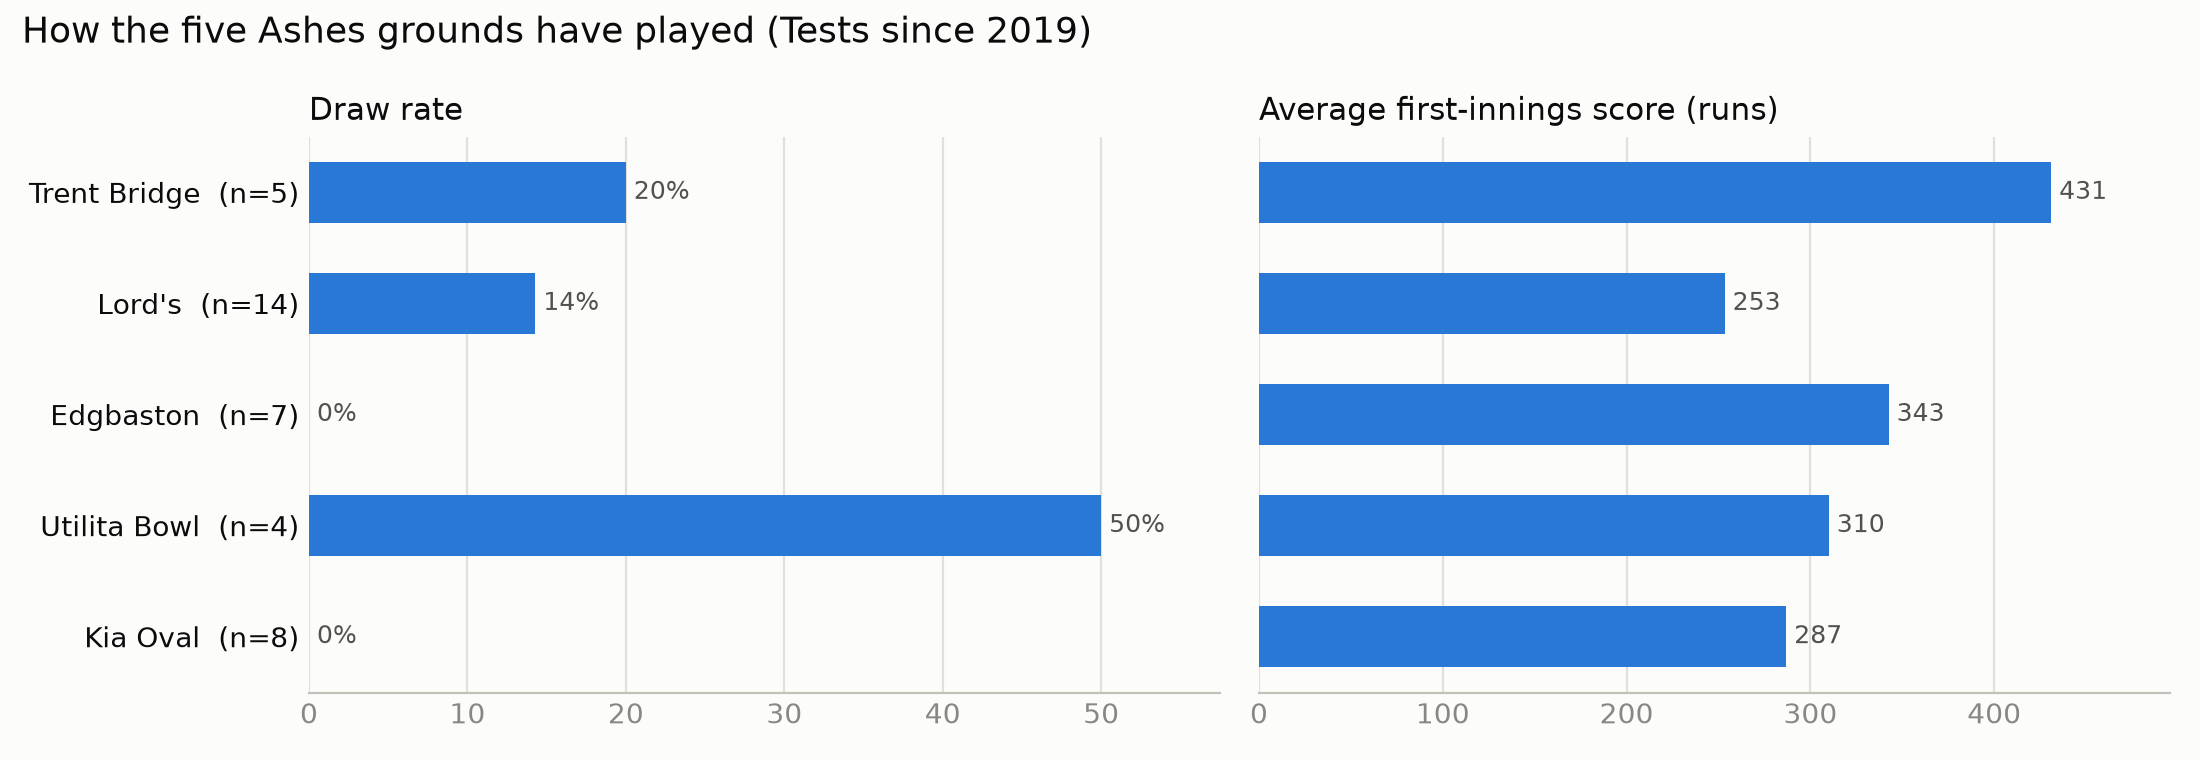

Data behind this chart, as committed beside it:
ground, tests, draw_rate, bat_first_win_rate, toss_winner_win_rate, avg_first_innings_runs, avg_overs_bowled, wickets, share_caught, share_bowled, share_lbw
Trent Bridge, 5, 0.2, 0.6, 0.4, 431.0, 311, 169, 0.698, 0.124, 0.13
Lord's, 14, 0.143, 0.5, 0.429, 253.4, 265.9, 489, 0.581, 0.229, 0.162
Edgbaston, 7, 0.0, 0.286, 0.429, 342.6, 308.1, 236, 0.623, 0.212, 0.136
Utilita Bowl, 4, 0.5, 0.0, 0.25, 310.0, 280.2, 104, 0.596, 0.135, 0.231
Kia Oval, 8, 0.0, 0.75, 0.25, 286.9, 295.6, 300, 0.633, 0.177, 0.16
